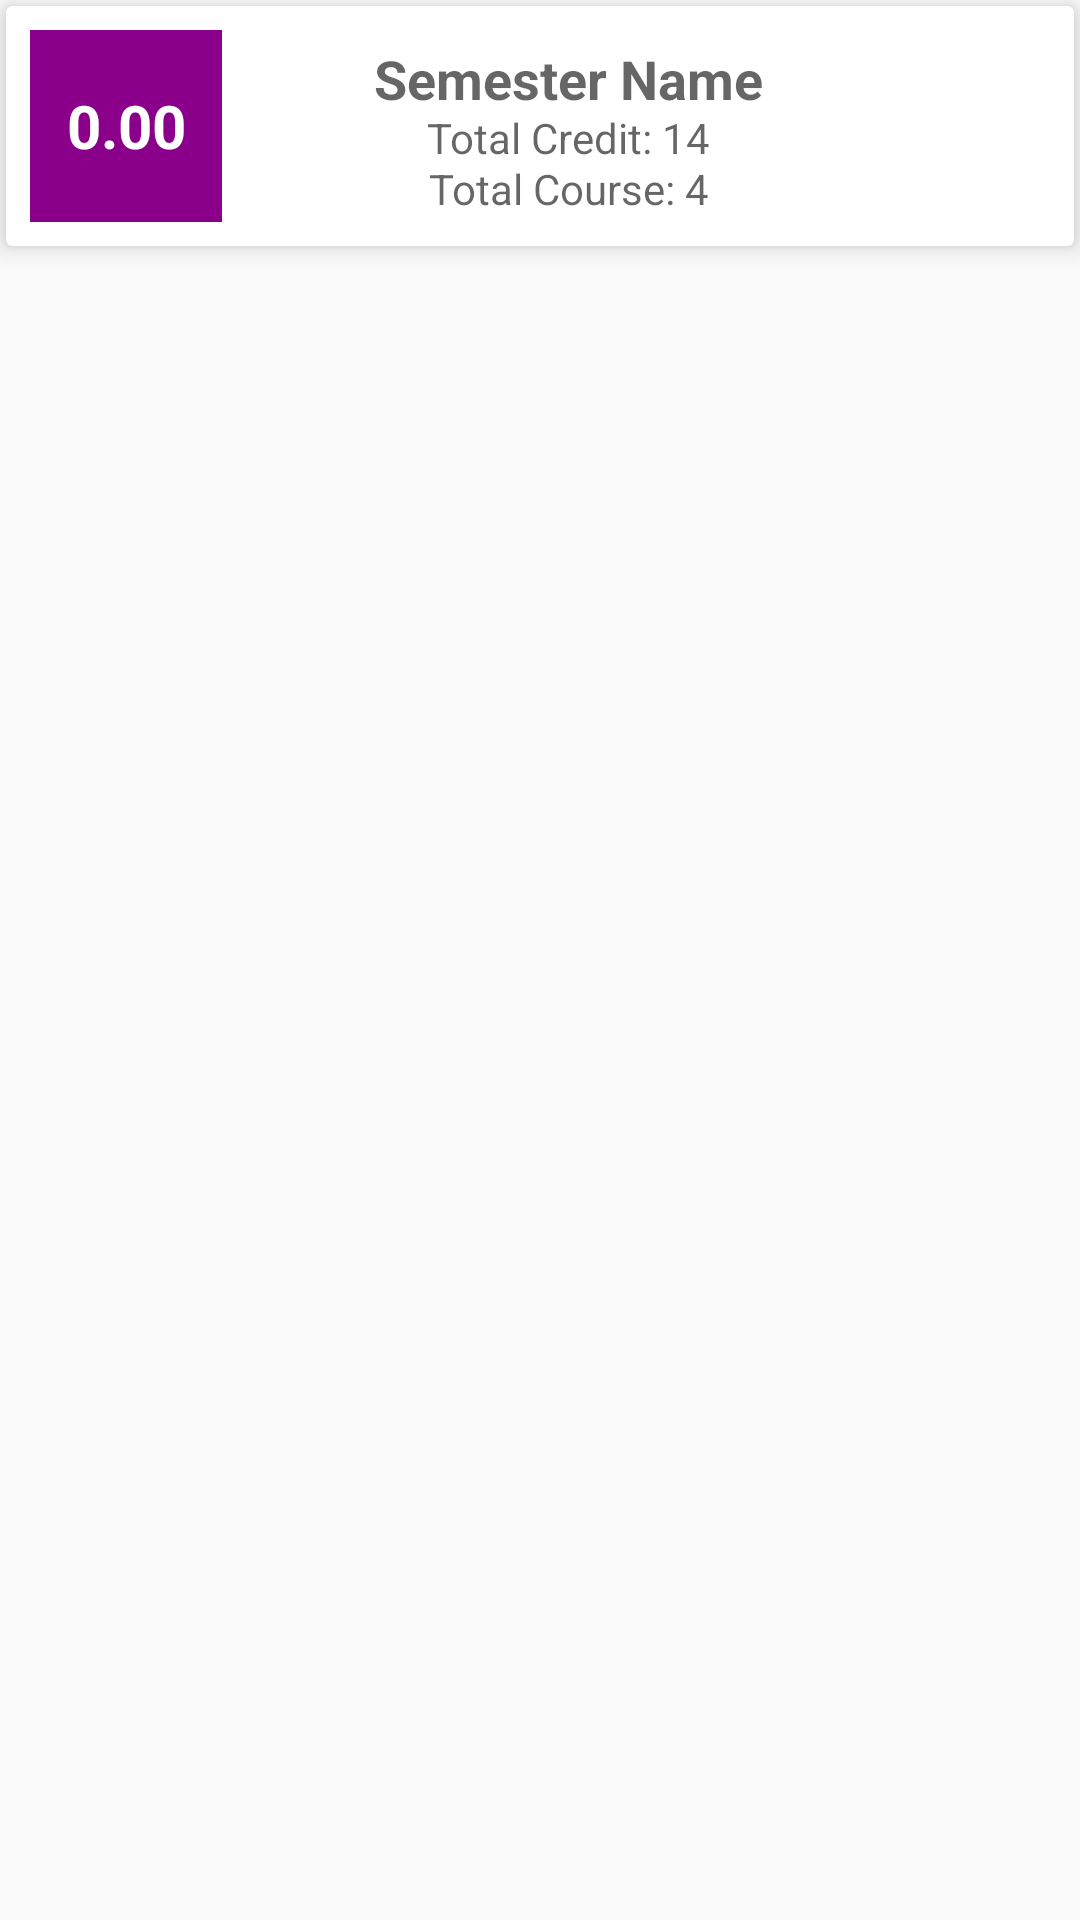

Write the Android layout XML for this screen, with the resource values it uses.
<!-- AndroidManifest.xml: application theme AppTheme -->
<!-- res/layout/single_row_semester.xml -->
<?xml version="1.0" encoding="utf-8"?>
<android.support.constraint.ConstraintLayout
    xmlns:android="http://schemas.android.com/apk/res/android"
    xmlns:app="http://schemas.android.com/apk/res-auto"
    xmlns:tools="http://schemas.android.com/tools"
    android:layout_width="match_parent"
    android:layout_height="wrap_content">

    <android.support.v7.widget.CardView
        android:id="@+id/single_row_card_layout_semester"
        android:layout_width="match_parent"
        android:layout_height="wrap_content"
        android:layout_margin="2dp"
        app:cardElevation="5dp"
        app:layout_constraintEnd_toEndOf="parent"
        app:layout_constraintStart_toStartOf="parent"
        app:layout_constraintTop_toTopOf="parent">

        <LinearLayout
            android:layout_width="match_parent"
            android:layout_height="wrap_content"
            android:layout_margin="8dp"
            android:baselineAligned="false"
            android:orientation="horizontal">

            <RelativeLayout
                android:layout_width="wrap_content"
                android:layout_height="wrap_content"
                android:background="#8B008B"
                android:padding="4dp">

                <TextView
                    android:id="@+id/semester_cgpa"
                    android:layout_width="56dp"
                    android:layout_height="56dp"
                    android:gravity="center"
                    android:text="@string/_0_00"
                    android:textAlignment="center"
                    android:textColor="#ffffff"
                    android:textSize="20sp"
                    android:textStyle="bold" />


            </RelativeLayout>

            <LinearLayout
                android:layout_width="match_parent"
                android:layout_height="match_parent"
                android:orientation="horizontal">

                <LinearLayout
                    android:layout_width="match_parent"
                    android:layout_height="match_parent"
                    android:layout_weight="1"
                    android:orientation="vertical"
                    android:padding="4dp">

                    <TextView
                        android:id="@+id/semester_name"
                        android:layout_width="match_parent"
                        android:layout_height="wrap_content"
                        android:hint="Semester Name"
                        android:layout_weight="1"
                        android:textSize="18sp"
                        android:textStyle="bold"
                        android:textAlignment="center"
                        tools:ignore="NestedWeights" />

                    <TextView
                        android:id="@+id/semester_credit"
                        android:layout_width="match_parent"
                        android:layout_height="wrap_content"
                        android:textAlignment="center"
                        android:layout_weight="1"
                        android:hint="Total Credit: 14" />

                    <TextView
                        android:id="@+id/semester_course"
                        android:layout_width="match_parent"
                        android:layout_weight="1"
                        android:textAlignment="center"
                        android:layout_height="wrap_content"
                        android:hint="Total Course: 4" />

                </LinearLayout>

                <ImageButton
                    style="@style/Widget.AppCompat.Button.Borderless"
                    android:id="@+id/btn_delete_semester"
                    android:layout_width="45dp"
                    android:layout_height="45dp"
                    android:layout_gravity="center"
                    app:srcCompat="@drawable/more"/>
            </LinearLayout>

        </LinearLayout>
    </android.support.v7.widget.CardView>
</android.support.constraint.ConstraintLayout>
<!-- resources referenced by this layout -->
<resources>
  <!-- drawable more: png bitmap (mipmap-xxxhdpi, 242 bytes) -->
  <string name="_0_00">0.00</string>
  <style name="AppTheme" parent="Theme.AppCompat.Light.DarkActionBar">
          
          <item name="colorPrimary">@color/colorPrimary</item>
          <item name="colorPrimaryDark">@color/colorPrimaryDark</item>
          <item name="colorAccent">@color/colorAccent</item>
  
      </style>
  <color name="colorPrimary">#8B008B</color>
  <color name="colorPrimaryDark">#303F9F</color>
  <color name="colorAccent">#FF4081</color>
</resources>
